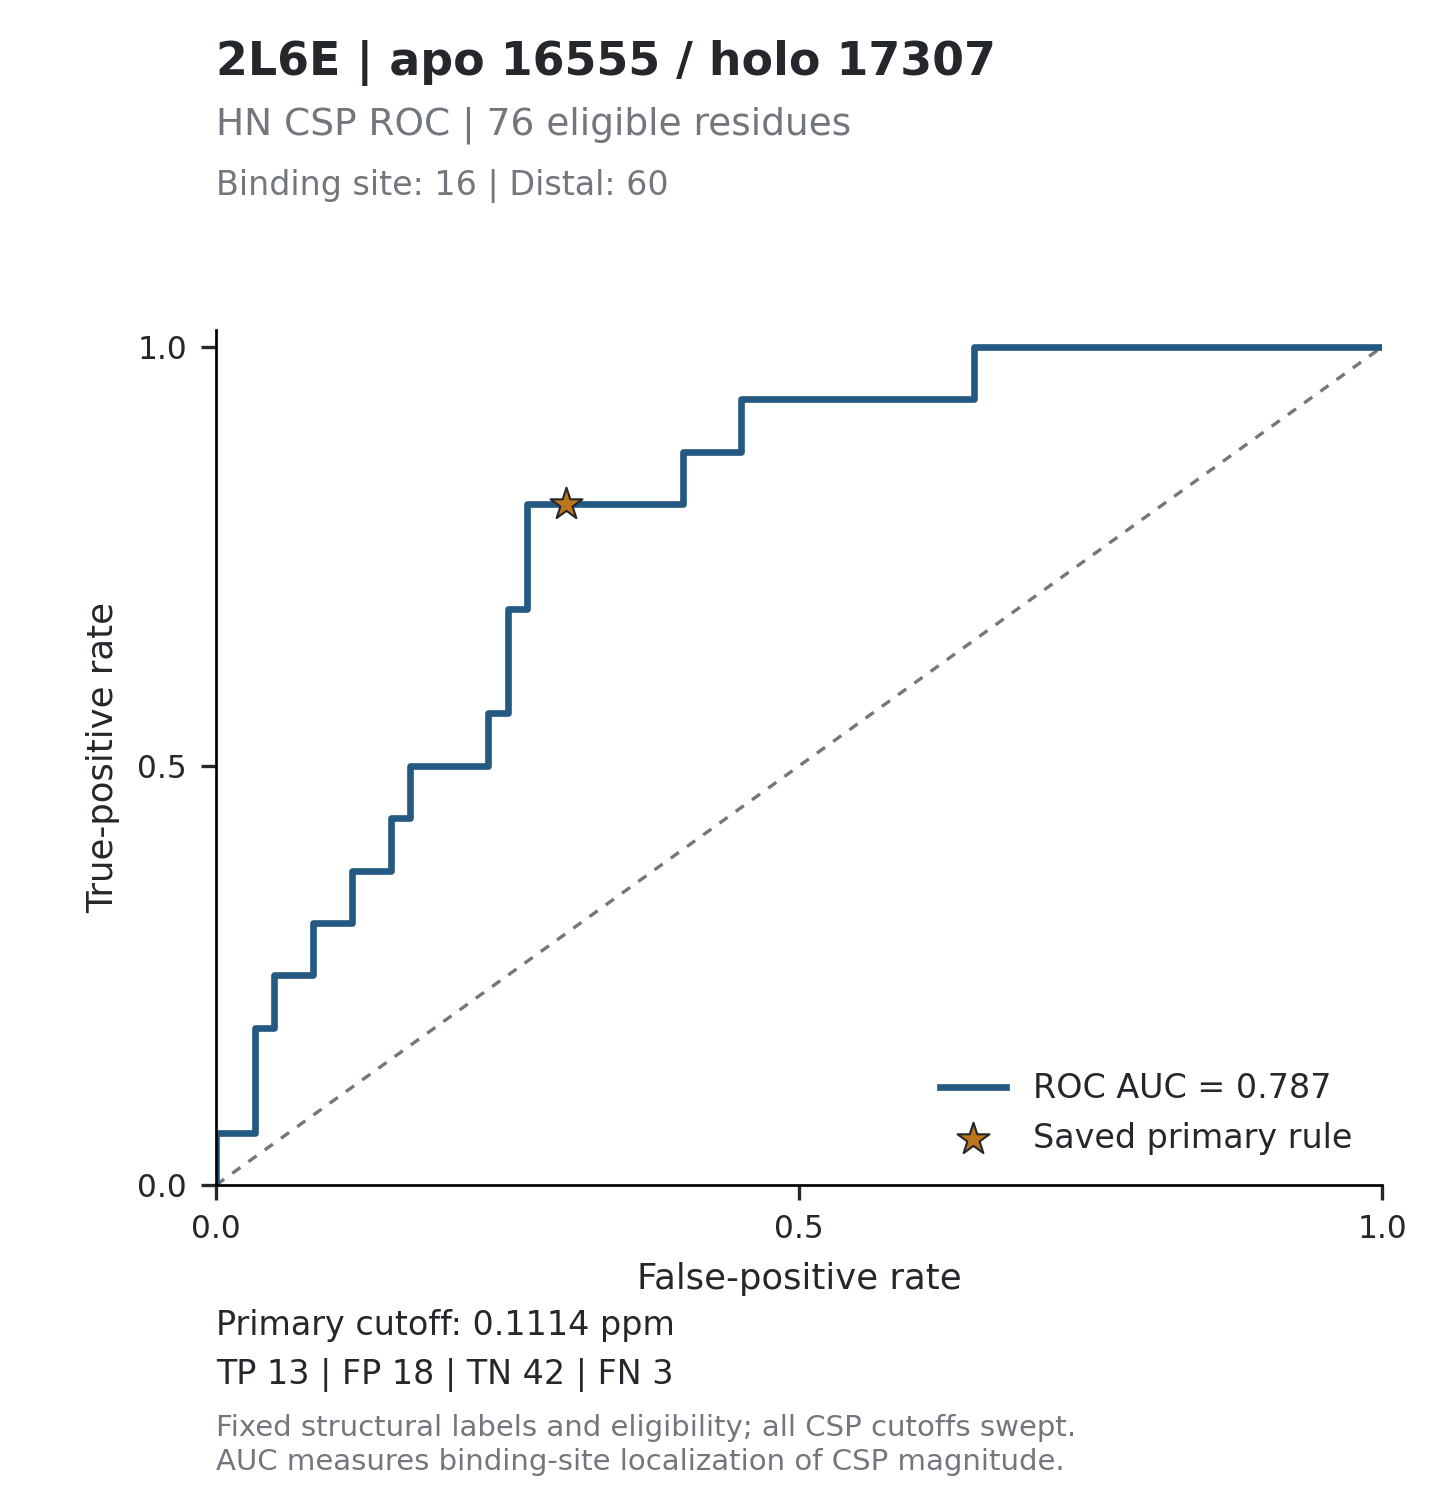

Data behind this chart, as committed beside it:
threshold, tp, fp, tn, fn, tpr, fpr, specificity, precision, fdr, tp_fp_ratio, target_id, score_mode
inf, 0, 0, 60, 16, 0, 0, 1, , , , 2L6E_16555, absolute_ppm
0.8982, 1, 0, 60, 15, 0.0625, 0, 1, 1, 0, , 2L6E_16555, absolute_ppm
0.6735, 1, 1, 59, 15, 0.0625, 0.01667, 0.9833, 0.5, 0.5, 1, 2L6E_16555, absolute_ppm
0.5977, 1, 2, 58, 15, 0.0625, 0.03333, 0.9667, 0.3333, 0.6667, 0.5, 2L6E_16555, absolute_ppm
0.5191, 2, 2, 58, 14, 0.125, 0.03333, 0.9667, 0.5, 0.5, 1, 2L6E_16555, absolute_ppm
0.421, 3, 2, 58, 13, 0.1875, 0.03333, 0.9667, 0.6, 0.4, 1.5, 2L6E_16555, absolute_ppm
0.4011, 3, 3, 57, 13, 0.1875, 0.05, 0.95, 0.5, 0.5, 1, 2L6E_16555, absolute_ppm
0.3601, 4, 3, 57, 12, 0.25, 0.05, 0.95, 0.5714, 0.4286, 1.333, 2L6E_16555, absolute_ppm
0.3556, 4, 4, 56, 12, 0.25, 0.06667, 0.9333, 0.5, 0.5, 1, 2L6E_16555, absolute_ppm
0.3304, 4, 5, 55, 12, 0.25, 0.08333, 0.9167, 0.4444, 0.5556, 0.8, 2L6E_16555, absolute_ppm
0.2911, 5, 5, 55, 11, 0.3125, 0.08333, 0.9167, 0.5, 0.5, 1, 2L6E_16555, absolute_ppm
0.2829, 5, 6, 54, 11, 0.3125, 0.1, 0.9, 0.4545, 0.5455, 0.8333, 2L6E_16555, absolute_ppm
0.2689, 5, 7, 53, 11, 0.3125, 0.1167, 0.8833, 0.4167, 0.5833, 0.7143, 2L6E_16555, absolute_ppm
0.2388, 6, 7, 53, 10, 0.375, 0.1167, 0.8833, 0.4615, 0.5385, 0.8571, 2L6E_16555, absolute_ppm
0.2262, 6, 9, 51, 10, 0.375, 0.15, 0.85, 0.4, 0.6, 0.6667, 2L6E_16555, absolute_ppm
0.218, 7, 9, 51, 9, 0.4375, 0.15, 0.85, 0.4375, 0.5625, 0.7778, 2L6E_16555, absolute_ppm
0.2139, 7, 10, 50, 9, 0.4375, 0.1667, 0.8333, 0.4118, 0.5882, 0.7, 2L6E_16555, absolute_ppm
0.2089, 8, 10, 50, 8, 0.5, 0.1667, 0.8333, 0.4444, 0.5556, 0.8, 2L6E_16555, absolute_ppm
0.2047, 8, 11, 49, 8, 0.5, 0.1833, 0.8167, 0.4211, 0.5789, 0.7273, 2L6E_16555, absolute_ppm
0.2044, 8, 12, 48, 8, 0.5, 0.2, 0.8, 0.4, 0.6, 0.6667, 2L6E_16555, absolute_ppm
0.1839, 8, 13, 47, 8, 0.5, 0.2167, 0.7833, 0.381, 0.619, 0.6154, 2L6E_16555, absolute_ppm
0.1711, 8, 14, 46, 8, 0.5, 0.2333, 0.7667, 0.3636, 0.6364, 0.5714, 2L6E_16555, absolute_ppm
0.1627, 9, 14, 46, 7, 0.5625, 0.2333, 0.7667, 0.3913, 0.6087, 0.6429, 2L6E_16555, absolute_ppm
0.16, 9, 15, 45, 7, 0.5625, 0.25, 0.75, 0.375, 0.625, 0.6, 2L6E_16555, absolute_ppm
0.1589, 10, 15, 45, 6, 0.625, 0.25, 0.75, 0.4, 0.6, 0.6667, 2L6E_16555, absolute_ppm
0.1487, 11, 15, 45, 5, 0.6875, 0.25, 0.75, 0.4231, 0.5769, 0.7333, 2L6E_16555, absolute_ppm
0.1483, 11, 16, 44, 5, 0.6875, 0.2667, 0.7333, 0.4074, 0.5926, 0.6875, 2L6E_16555, absolute_ppm
0.1341, 12, 16, 44, 4, 0.75, 0.2667, 0.7333, 0.4286, 0.5714, 0.75, 2L6E_16555, absolute_ppm
0.1312, 13, 16, 44, 3, 0.8125, 0.2667, 0.7333, 0.4483, 0.5517, 0.8125, 2L6E_16555, absolute_ppm
0.1249, 13, 17, 43, 3, 0.8125, 0.2833, 0.7167, 0.4333, 0.5667, 0.7647, 2L6E_16555, absolute_ppm
0.1159, 13, 18, 42, 3, 0.8125, 0.3, 0.7, 0.4194, 0.5806, 0.7222, 2L6E_16555, absolute_ppm
0.1078, 13, 19, 41, 3, 0.8125, 0.3167, 0.6833, 0.4062, 0.5938, 0.6842, 2L6E_16555, absolute_ppm
0.1044, 13, 20, 40, 3, 0.8125, 0.3333, 0.6667, 0.3939, 0.6061, 0.65, 2L6E_16555, absolute_ppm
0.0991, 13, 21, 39, 3, 0.8125, 0.35, 0.65, 0.3824, 0.6176, 0.619, 2L6E_16555, absolute_ppm
0.0949, 13, 22, 38, 3, 0.8125, 0.3667, 0.6333, 0.3714, 0.6286, 0.5909, 2L6E_16555, absolute_ppm
0.092, 13, 23, 37, 3, 0.8125, 0.3833, 0.6167, 0.3611, 0.6389, 0.5652, 2L6E_16555, absolute_ppm
0.0795, 13, 24, 36, 3, 0.8125, 0.4, 0.6, 0.3514, 0.6486, 0.5417, 2L6E_16555, absolute_ppm
0.075, 14, 24, 36, 2, 0.875, 0.4, 0.6, 0.3684, 0.6316, 0.5833, 2L6E_16555, absolute_ppm
0.0733, 14, 25, 35, 2, 0.875, 0.4167, 0.5833, 0.359, 0.641, 0.56, 2L6E_16555, absolute_ppm
0.0627, 14, 26, 34, 2, 0.875, 0.4333, 0.5667, 0.35, 0.65, 0.5385, 2L6E_16555, absolute_ppm
0.0517, 14, 27, 33, 2, 0.875, 0.45, 0.55, 0.3415, 0.6585, 0.5185, 2L6E_16555, absolute_ppm
0.0499, 15, 27, 33, 1, 0.9375, 0.45, 0.55, 0.3571, 0.6429, 0.5556, 2L6E_16555, absolute_ppm
0.0498, 15, 28, 32, 1, 0.9375, 0.4667, 0.5333, 0.3488, 0.6512, 0.5357, 2L6E_16555, absolute_ppm
0.0492, 15, 29, 31, 1, 0.9375, 0.4833, 0.5167, 0.3409, 0.6591, 0.5172, 2L6E_16555, absolute_ppm
0.0487, 15, 30, 30, 1, 0.9375, 0.5, 0.5, 0.3333, 0.6667, 0.5, 2L6E_16555, absolute_ppm
0.0473, 15, 31, 29, 1, 0.9375, 0.5167, 0.4833, 0.3261, 0.6739, 0.4839, 2L6E_16555, absolute_ppm
0.0467, 15, 32, 28, 1, 0.9375, 0.5333, 0.4667, 0.3191, 0.6809, 0.4688, 2L6E_16555, absolute_ppm
0.0462, 15, 33, 27, 1, 0.9375, 0.55, 0.45, 0.3125, 0.6875, 0.4545, 2L6E_16555, absolute_ppm
0.0453, 15, 34, 26, 1, 0.9375, 0.5667, 0.4333, 0.3061, 0.6939, 0.4412, 2L6E_16555, absolute_ppm
0.0431, 15, 35, 25, 1, 0.9375, 0.5833, 0.4167, 0.3, 0.7, 0.4286, 2L6E_16555, absolute_ppm
0.0419, 15, 36, 24, 1, 0.9375, 0.6, 0.4, 0.2941, 0.7059, 0.4167, 2L6E_16555, absolute_ppm
0.0417, 15, 37, 23, 1, 0.9375, 0.6167, 0.3833, 0.2885, 0.7115, 0.4054, 2L6E_16555, absolute_ppm
0.0379, 15, 38, 22, 1, 0.9375, 0.6333, 0.3667, 0.283, 0.717, 0.3947, 2L6E_16555, absolute_ppm
0.036, 15, 39, 21, 1, 0.9375, 0.65, 0.35, 0.2778, 0.7222, 0.3846, 2L6E_16555, absolute_ppm
0.0348, 16, 39, 21, 0, 1, 0.65, 0.35, 0.2909, 0.7091, 0.4103, 2L6E_16555, absolute_ppm
0.0347, 16, 40, 20, 0, 1, 0.6667, 0.3333, 0.2857, 0.7143, 0.4, 2L6E_16555, absolute_ppm
0.0316, 16, 41, 19, 0, 1, 0.6833, 0.3167, 0.2807, 0.7193, 0.3902, 2L6E_16555, absolute_ppm
0.0307, 16, 42, 18, 0, 1, 0.7, 0.3, 0.2759, 0.7241, 0.381, 2L6E_16555, absolute_ppm
0.0293, 16, 43, 17, 0, 1, 0.7167, 0.2833, 0.2712, 0.7288, 0.3721, 2L6E_16555, absolute_ppm
0.0287, 16, 44, 16, 0, 1, 0.7333, 0.2667, 0.2667, 0.7333, 0.3636, 2L6E_16555, absolute_ppm
... 90 more rows
